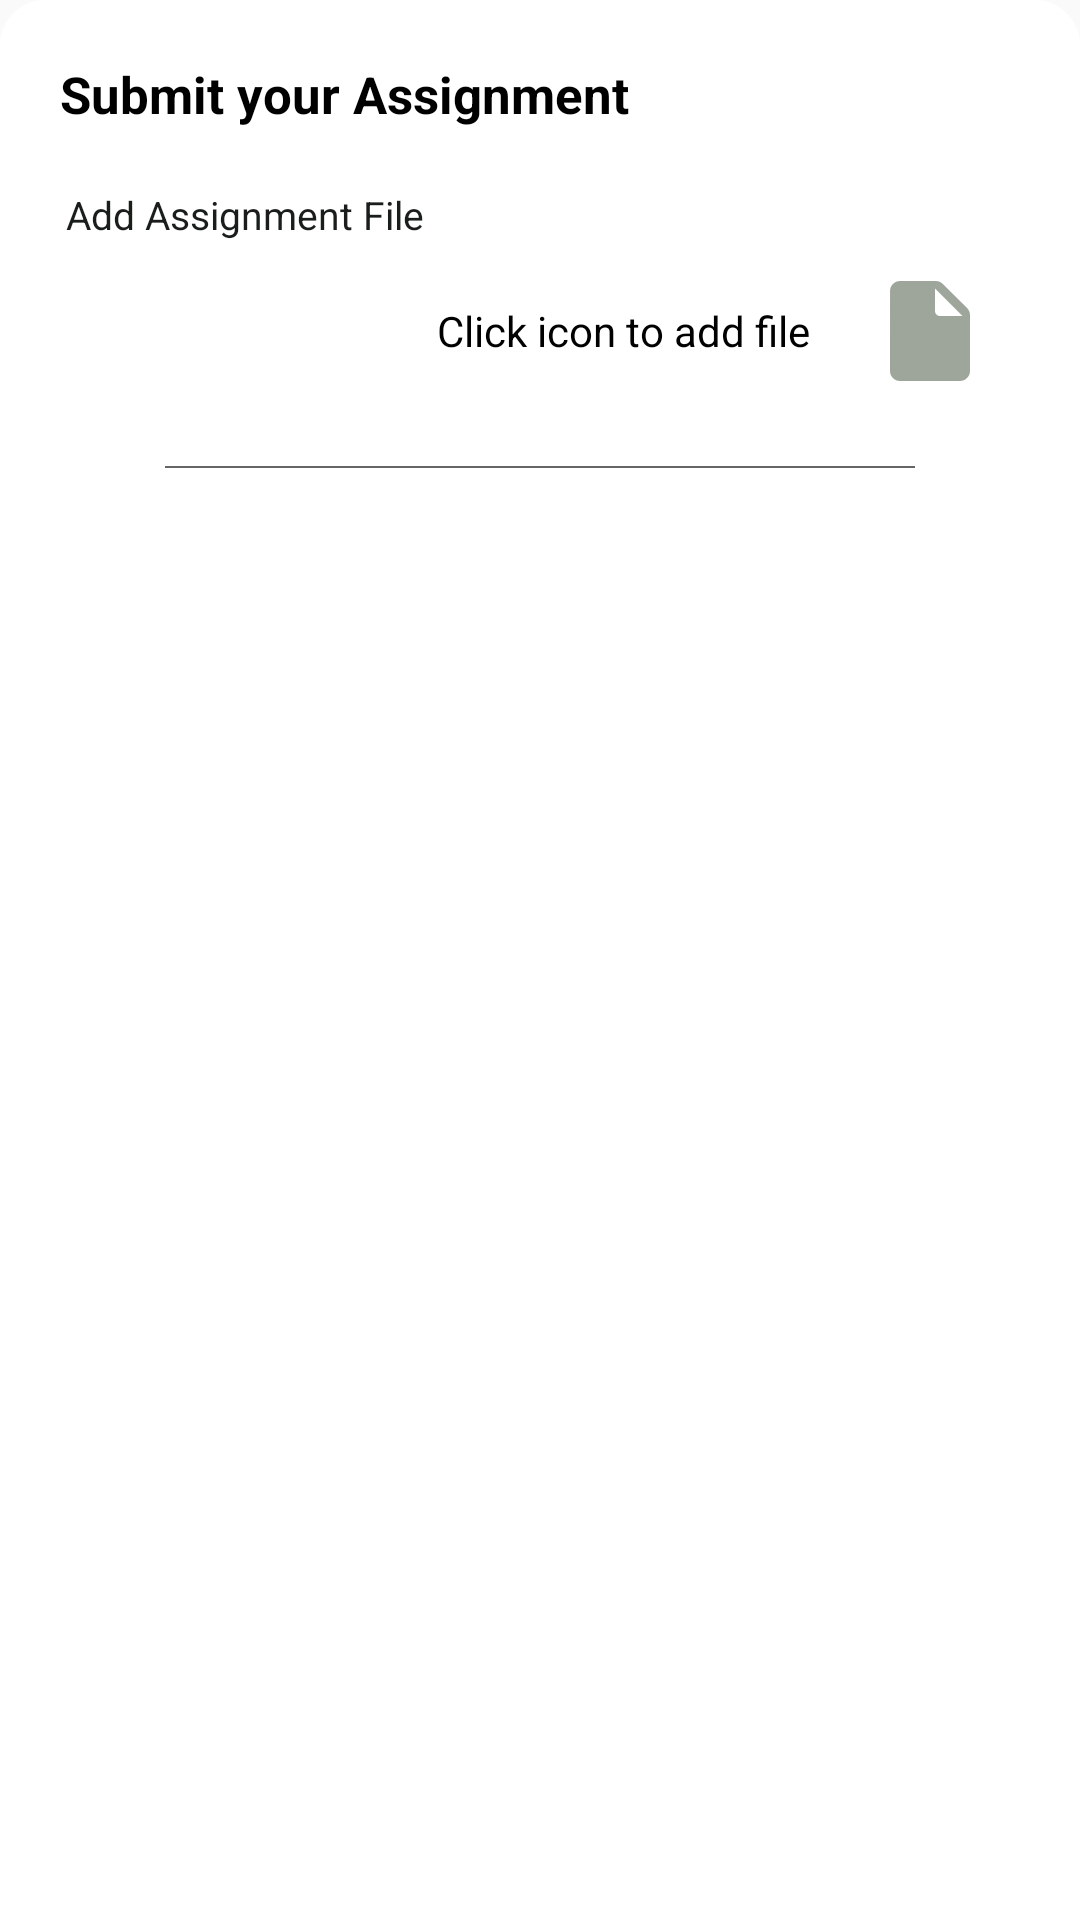

Here is an Android app screen rendered from its layout file. Give the layout XML and the strings, colors and styles it references.
<!-- AndroidManifest.xml: application theme AppTheme -->
<!-- res/layout/submit_assignment_layout.xml -->
<?xml version="1.0" encoding="utf-8"?>
<RelativeLayout xmlns:android="http://schemas.android.com/apk/res/android"
    android:layout_width="match_parent"
    android:layout_height="wrap_content"
    xmlns:app="http://schemas.android.com/apk/res-auto"
    xmlns:tools="http://schemas.android.com/tools"
    android:layout_alignParentBottom="true"
    android:background="@drawable/bottom_dialog_back">

    <ScrollView
        android:layout_width="match_parent"
        android:layout_height="wrap_content"
        android:scrollbars="none">

        <LinearLayout
            android:layout_width="match_parent"
            android:layout_height="wrap_content"
            android:orientation="vertical"
            android:layout_margin="20dp">

            <TextView
                android:layout_width="match_parent"
                android:layout_height="wrap_content"
                android:text="Submit your Assignment"
                android:textSize="17sp"
                android:textColor="@color/black"
                android:textStyle="bold"/>



            <LinearLayout
                android:layout_width="match_parent"
                android:layout_height="wrap_content"
                android:orientation="vertical"
                android:layout_marginTop="20dp">

                <TextView
                    android:layout_width="wrap_content"
                    android:layout_height="wrap_content"
                    android:text="@string/add_assignment_file"
                    android:textColor="@color/colorAccent"
                    android:textSize="13sp"
                    android:textStyle="normal"
                    android:layout_marginStart="2dp"/>

                <LinearLayout
                    android:layout_width="match_parent"
                    android:layout_height="50dp"
                    android:layout_marginTop="5dp"
                    android:orientation="horizontal"
                    android:gravity="end">

                    <TextView
                        android:layout_width="wrap_content"
                        android:layout_height="wrap_content"
                        android:layout_gravity="center_vertical"
                        android:text="@string/click_icon_to_add_file_material"
                        android:textSize="14sp"
                        android:textColor="@color/black"
                        android:layout_marginEnd="20dp"/>

                    <ImageView
                        android:layout_width="40dp"
                        android:layout_height="40dp"
                        android:layout_gravity="center_vertical"
                        android:layout_marginEnd="10dp"
                        android:adjustViewBounds="true"
                        android:src="@drawable/ic_assignment_file"
                        android:id="@+id/fileImage"/>

                </LinearLayout>

            </LinearLayout>

            <View
                android:layout_width="match_parent"
                android:layout_height="0.5dp"
                android:background="@color/transparentBlack"
                android:layout_marginStart="35dp"
                android:layout_marginEnd="35dp"
                android:layout_marginTop="20dp"/>

            <RelativeLayout
                android:layout_width="match_parent"
                android:layout_height="50dp"
                android:layout_gravity="center"
                android:layout_marginTop="55dp"
                android:animateLayoutChanges="true"
                android:background="@drawable/btn_solid_green_ripple"
                android:id="@+id/submitBtn">

                <TextView
                    android:layout_width="wrap_content"
                    android:layout_height="wrap_content"
                    android:layout_centerInParent="true"
                    android:text="Submit"
                    android:textAllCaps="false"
                    android:textColor="@color/white"
                    android:textStyle="bold"
                    android:textSize="17sp"
                    android:id="@+id/submitText"/>

                <com.wang.avi.AVLoadingIndicatorView
                    style="@style/AVLoadingIndicatorView"
                    android:layout_width="25dp"
                    android:layout_height="25dp"
                    android:layout_centerInParent="true"
                    app:indicatorColor="@color/white"
                    android:visibility="gone"
                    app:indicatorName="LineSpinFadeLoaderIndicator"
                    android:id="@+id/submitProgress"/>

            </RelativeLayout>

        </LinearLayout>

    </ScrollView>

</RelativeLayout>
<!-- resources referenced by this layout -->
<resources>
  <color name="black">#000000</color>
  <color name="colorAccent">#1A1E1A</color>
  <color name="transparentBlack">#99000000</color>
  <color name="white">#FFFFFF</color>
  <!-- drawable bottom_dialog_back (drawable) -->
  <?xml version="1.0" encoding="utf-8"?>
  <selector xmlns:android="http://schemas.android.com/apk/res/android">
  
      <item>
  
          <shape android:shape="rectangle">
  
              <corners
                  android:topLeftRadius="15dp"
                  android:topRightRadius="15dp"
                  android:bottomRightRadius="0dp"
                  android:bottomLeftRadius="0dp"/>
  
              <solid android:color="@color/white"/>
              <stroke/>
          </shape>
  
      </item>
  
  </selector>
  <!-- drawable ic_assignment_file (drawable) -->
  <vector xmlns:android="http://schemas.android.com/apk/res/android"
      android:width="24dp"
      android:height="24dp"
      android:viewportWidth="24"
      android:viewportHeight="24"
      android:tint="#9EA69C">
    <path
        android:fillColor="@android:color/white"
        android:pathData="M6,2c-1.1,0 -1.99,0.9 -1.99,2L4,20c0,1.1 0.89,2 1.99,2L18,22c1.1,0 2,-0.9 2,-2L20,8.83c0,-0.53 -0.21,-1.04 -0.59,-1.41l-4.83,-4.83c-0.37,-0.38 -0.88,-0.59 -1.41,-0.59L6,2zM13,8L13,3.5L18.5,9L14,9c-0.55,0 -1,-0.45 -1,-1z"/>
  </vector>
  <string name="add_assignment_file">Add Assignment File</string>
  <string name="click_icon_to_add_file_material">Click icon to add file</string>
  <style name="AppTheme" parent="Theme.AppCompat.Light.DarkActionBar">
          
          <item name="colorPrimary">@color/colorPrimary</item>
          <item name="colorPrimaryDark">@color/colorPrimaryDark</item>
          <item name="colorAccent">@color/colorAccent</item>
          <item name="windowActionBar">false</item>
          <item name="windowNoTitle">true</item>
      </style>
  <color name="colorPrimary">#04E762</color>
  <color name="colorPrimaryDark">#03BD50</color>
</resources>
